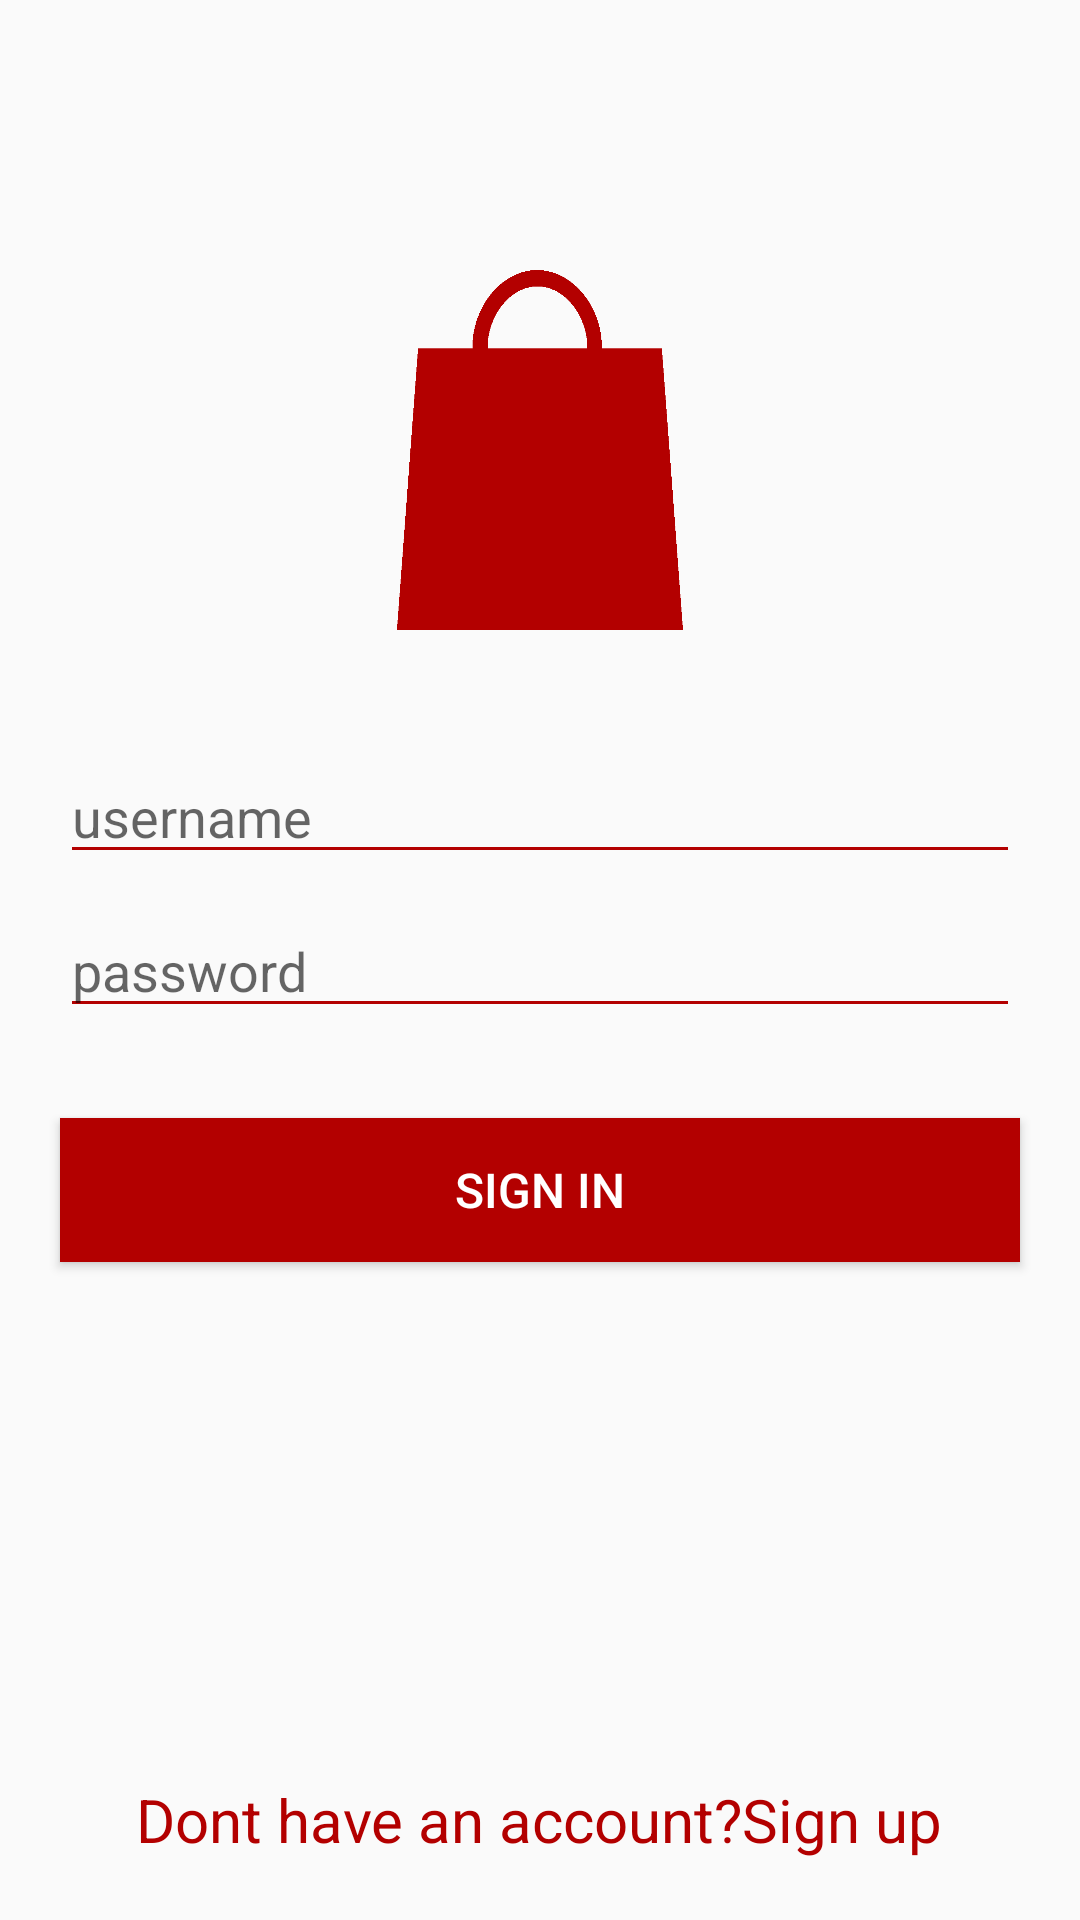

The Android layout XML behind this screen, and the referenced resources:
<!-- AndroidManifest.xml: application theme AppTheme -->
<!-- res/layout/activity_home.xml -->
<?xml version="1.0" encoding="utf-8"?>
<RelativeLayout xmlns:android="http://schemas.android.com/apk/res/android"
    xmlns:app="http://schemas.android.com/apk/res-auto"
    xmlns:tools="http://schemas.android.com/tools"
    android:layout_width="match_parent"
    android:layout_height="match_parent"
    tools:context="ba.kalishop.kalishop.LoginActivity">


    <ImageView
        android:id="@+id/logo"
        android:layout_width="120dp"
        android:layout_height="120dp"
        android:layout_centerHorizontal="true"
        android:layout_marginTop="90dp"
        android:src="@drawable/icon" />
    <EditText
        android:id="@+id/username"
        android:hint="username"
        android:layout_height="wrap_content"
        android:layout_width="match_parent"
        android:layout_below="@+id/logo"
        android:layout_marginTop="40dp"
        android:layout_marginLeft="20dp"
        android:layout_marginRight="20dp"
        android:backgroundTint="@color/colorPrimary"
        android:textColor="@color/colorGrey"
        />
    <EditText
        android:id="@+id/password"
        android:hint="password"
        android:layout_height="wrap_content"
        android:layout_width="match_parent"
        android:layout_below="@+id/username"
        android:layout_marginLeft="20dp"
        android:layout_marginRight="20dp"
        android:layout_marginTop="10dp"
        android:backgroundTint="@color/colorPrimary"
        android:textColor="@color/colorGrey"
        android:inputType="textPassword"
        />
        <Button android:id="@+id/buttonSignIn"
            android:layout_width="match_parent"
            android:layout_height="wrap_content"
            android:text="SIGN IN"
            android:textSize="16dp"
            android:textColor="@color/colorWhite"
            android:background="@color/colorPrimary"
            android:layout_centerHorizontal="true"
            android:layout_below="@+id/password"
            android:layout_marginTop="30dp"
            android:layout_marginLeft="20dp"
            android:layout_marginRight="20dp"
            />
    <TextView
        android:layout_width="wrap_content"
        android:layout_height="wrap_content"
        android:text="Dont have an account?Sign up"
        android:id="@+id/message"
        android:textSize="20dp"
        android:layout_alignParentBottom="true"
        android:layout_marginBottom="20dp"
        android:layout_centerHorizontal="true"
        android:textColor="@color/colorPrimary"
        android:clickable="true"

        />

</RelativeLayout>
<!-- resources referenced by this layout -->
<resources>
  <color name="colorGrey">#D3D3D3</color>
  <color name="colorPrimary">#b30000</color>
  <color name="colorWhite">#FFFF</color>
  <!-- drawable icon: png bitmap (drawable, 13492 bytes) -->
  <style name="AppTheme" parent="Theme.AppCompat.Light.NoActionBar">
          
          <item name="colorPrimary">@color/colorPrimary</item>
          <item name="colorPrimaryDark">@color/colorPrimaryDark</item>
          <item name="colorAccent">@color/colorAccent</item>
      </style>
  <color name="colorPrimaryDark">#b30000</color>
  <color name="colorAccent">#FF4081</color>
</resources>
